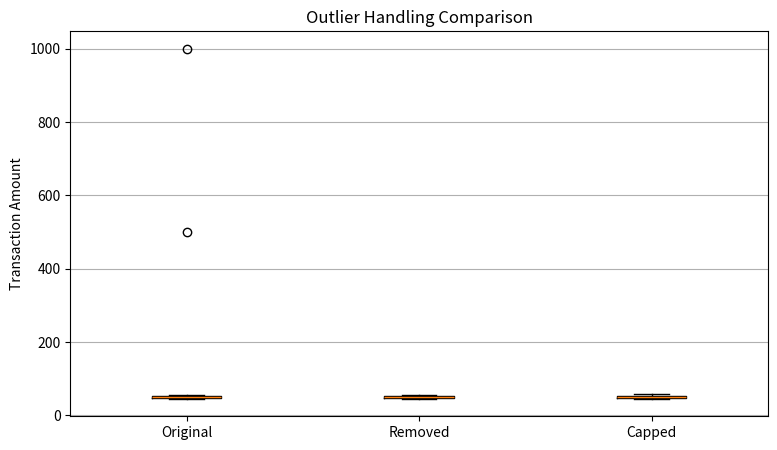

Generate this figure with matplotlib:

import pandas as pd
import matplotlib.pyplot as plt

df = pd.DataFrame({
    "TransactionAmount": [
        45, 50, 48, 52, 47, 55, 49, 51, 46, 53,
        50, 48, 52, 47, 49, 500, 1000
    ]
})

Q1 = df["TransactionAmount"].quantile(0.25)
Q3 = df["TransactionAmount"].quantile(0.75)
IQR = Q3 - Q1

lower_bound = Q1 - 1.5 * IQR
upper_bound = Q3 + 1.5 * IQR

df["IsOutlier"] = (
    (df["TransactionAmount"] < lower_bound) |
    (df["TransactionAmount"] > upper_bound)
)

df_removed = df.loc[~df["IsOutlier"]].copy()

df_capped = df.copy()
df_capped["TransactionAmount"] = (
    df_capped["TransactionAmount"]
    .clip(lower=lower_bound, upper=upper_bound)
)

print("IQR lower bound:", lower_bound)
print("IQR upper bound:", upper_bound)
print("Original rows:", len(df))
print("Outliers detected:", df["IsOutlier"].sum())
print("Rows after removal:", len(df_removed))

comparison = pd.DataFrame({
    "Method": ["Original", "Outliers Removed", "Outliers Capped"],
    "Count": [
        len(df),
        len(df_removed),
        len(df_capped)
    ],
    "Mean": [
        df["TransactionAmount"].mean(),
        df_removed["TransactionAmount"].mean(),
        df_capped["TransactionAmount"].mean()
    ],
    "Median": [
        df["TransactionAmount"].median(),
        df_removed["TransactionAmount"].median(),
        df_capped["TransactionAmount"].median()
    ],
    "Maximum": [
        df["TransactionAmount"].max(),
        df_removed["TransactionAmount"].max(),
        df_capped["TransactionAmount"].max()
    ]
})

print("\nComparison:")
print(comparison.round(2).to_string(index=False))

plt.figure(figsize=(9, 5))
plt.boxplot(
    [
        df["TransactionAmount"],
        df_removed["TransactionAmount"],
        df_capped["TransactionAmount"]
    ],
    tick_labels=["Original", "Removed", "Capped"]
)
plt.ylabel("Transaction Amount")
plt.title("Outlier Handling Comparison")
plt.grid(axis="y")
plt.show()
